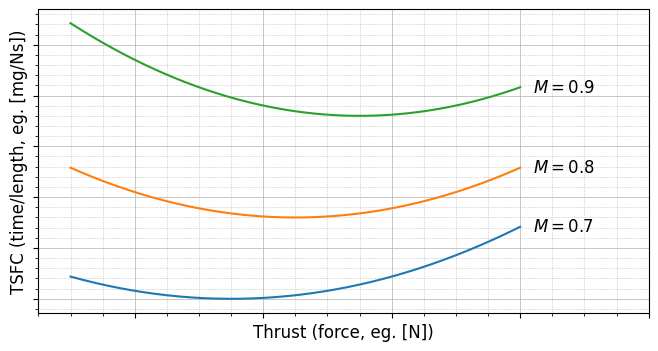

The matplotlib source for this figure: (Note: this script raises an exception after producing the figure.)
# %%
# runs code as interactive cell
# https://code.visualstudio.com/docs/python/jupyter-support-py

# IMPORTS #######################################

# sys
import os

# plotting
import matplotlib.pyplot as plt

# unit conversion
cm = 1 / 2.54  # for inches-cm conversion
# time manipulation
from datetime import datetime

# data science
import numpy as np
import pandas as pd

# SETUP #########################################

plt.rcParams.update({"font.family": "Arial", "font.size": 12})

# DATA IMPORT ###################################

# DATA MANIPULATION #############################

# Dimensionless thrust (normalized by max thrust)
T_hat = np.linspace(0.3, 1.0, 300)

# Dimensionless TSFC curves (normalized by reference TSFC)
TSFC_hat_M07 = 1.00 + 0.35 * (T_hat - 0.55) ** 2
TSFC_hat_M08 = 1.08 + 0.40 * (T_hat - 0.65) ** 2
TSFC_hat_M09 = 1.18 + 0.45 * (T_hat - 0.75) ** 2

# FIGURE ########################################

# SETUP ######################

fig, ax = plt.subplots(
    num="main",
    nrows=1,
    ncols=1,
    dpi=300,
    figsize=(20 * cm, 10 * cm),  # A4=(210x297)mm,
)

# AXIS LIMITS ################

ax.set_xlim(0.25, 1.2)
# ax.set_ylim(OEW, 300)

# TICKS AND LABELS ###########

ax.minorticks_on()
ax.tick_params(axis="x", which="minor", bottom=True)

ax.tick_params(
    axis="both",
    which="both",
    bottom=True,
    top=False,
    labelbottom=False,
    labelleft=False,
)

# GRIDS ######################

ax.grid(which="major", axis="y", linestyle="-", linewidth=0.5)
ax.grid(which="minor", axis="y", linestyle=":", linewidth=0.5)
ax.grid(which="major", axis="x", linestyle="-", linewidth=0.5)
ax.grid(which="minor", axis="x", linestyle=":", linewidth=0.5)

# axes[0]IS LABELS ################

ax.set_xlabel("Thrust (force, eg. [N])")
ax.set_ylabel("TSFC (time/length, eg. [mg/Ns])")

# PLOTTING ###################

ax.plot(T_hat, TSFC_hat_M07, label="M=0.7")
ax.plot(T_hat, TSFC_hat_M08, label="M=0.8")
ax.plot(T_hat, TSFC_hat_M09, label="M=0.9")

# LEGEND ####################

ax.text(1.02, TSFC_hat_M07[-1], r"$M = 0.7$", va="center")

ax.text(1.02, TSFC_hat_M08[-1], r"$M = 0.8$", va="center")

ax.text(1.02, TSFC_hat_M09[-1], r"$M = 0.9$", va="center")

# EXPORT #########################################

from pathlib import Path

figure_name: str = str(Path(__file__).stem + ".svg")

plt.savefig(fname=figure_name, format="svg", bbox_inches="tight", transparent=False)
